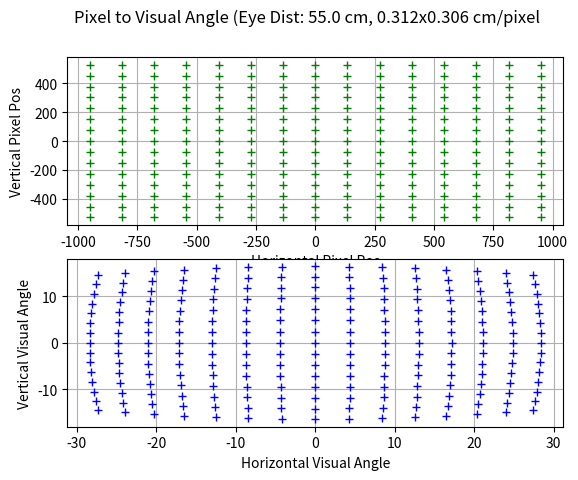

This figure's Python source:
# -*- coding: utf-8 -*-
from __future__ import division
"""
Pixel to Visual Angle Calculation.

[redacted]
[redacted]

Assumptions:
   1) unit origin == position 0.0, 0.0 == screen center
   2) Eye is orthogonal to origin of 2D plane

"""

import numpy as np
arctan = np.arctan2
rad2deg = np.rad2deg
hypot = np.hypot


class VisualAngleCalc(object):

    def __init__(self, display_size_mm, display_res_pix, eye_distance_mm=None):
        """Used to store calibrated surface information and eye to screen
        distance so that pixel positions can be converted to visual degree
        positions.

        Note: The information for display_size_mm,display_res_pix, and default
        eye_distance_mm could all be read automatically when openning a ioDataStore
        file. This automation should be implemented in a future release.

        """
        self._display_width = display_size_mm[0]
        self._display_height = display_size_mm[1]
        self._display_x_resolution = display_res_pix[0]
        self._display_y_resolution = display_res_pix[1]
        self._eye_distance_mm = eye_distance_mm
        self.mmpp_x = self._display_width / self._display_x_resolution
        self.mmpp_y = self._display_height / self._display_y_resolution

    def pix2deg(self, pixel_x, pixel_y=None, eye_distance_mm=None):
        """
        Stimulus positions (pixel_x,pixel_y) are defined in x and y pixel units,
        with the origin (0,0) being at the **center** of the display, as to match
        the PsychoPy pix unit coord type.

        The pix2deg method is vectorized, meaning that is will perform the
        pixel to angle calculations on all elements of the provided pixel
        position numpy arrays in one numpy call.

        The convertion process can use either a fixed eye to calibration
        plane distance, or a numpy array of eye distances passed as
        eye_distance_mm. In this case the eye distance array must be the same
        length as pixel_x, pixel_y arrays.
        """
        eye_dist_mm = self._eye_distance_mm
        if eye_distance_mm is not None:
            eye_dist_mm = eye_distance_mm

        x_mm = self.mmpp_x * pixel_x
        y_mm = self.mmpp_y * pixel_y

        Ah = arctan(x_mm, hypot(eye_dist_mm, y_mm))
        Av = arctan(y_mm, hypot(eye_dist_mm, x_mm))

        return rad2deg(Ah), rad2deg(Av)

###############################################################################


def generatedPointGrid(pixel_width, pixel_height, width_scalar=1.0,
                       height_scalar=1.0, horiz_points=5, vert_points=5):
    """Generate a set of points in a NxM grid.

    Useful for creating calibration target positions, etc.

    """
    swidth = pixel_width * width_scalar
    sheight = pixel_height * height_scalar
    # center 0 on screen center
    x, y = np.meshgrid(np.linspace(-swidth / 2.0, swidth / 2.0, horiz_points),
                       np.linspace(-sheight / 2.0, sheight / 2.0, vert_points))
    points = np.column_stack((x.flatten(), y.flatten()))
    return points

# Test it

if __name__ == '__main__':

    # physical size (w,h) of monitor in mm
    dsize = (600.0, 330.0)
    # pixel resolution of monitor
    dres = (1920.0, 1080.0)
    # eye distance to monitor in mm:
    edist = 550.0

    # create converter class. Can be reused event if eye distance changes
    # from call to call. Also should support calc with vectorized inputs.
    vacalc = VisualAngleCalc(dsize, dres, edist)

    pix_20x20 = generatedPointGrid(pixel_width=1900, pixel_height=1060,
                                   horiz_points=15, vert_points=15)

    x_pos = pix_20x20[:, 0]
    y_pos = pix_20x20[:, 1]
    deg_20x20 = vacalc.pix2deg(x_pos, y_pos)

    # Plot the 2D target array in pixel and in deg corord units.
    from matplotlib import pyplot

    fig = pyplot.figure()
    fig.suptitle(
        'Pixel to Visual Angle (Eye Dist: %.1f cm, %0.3fx%0.3f cm/pixel' %
        (edist / 10, vacalc.mmpp_x, vacalc.mmpp_y))
    ax1 = fig.add_subplot(211)
    ax1.plot(x_pos, y_pos, '+g')
    ax1.grid(True)
    ax1.set_xlabel('Horizontal Pixel Pos')
    ax1.set_ylabel('Vertical Pixel Pos')

    ax2 = fig.add_subplot(212)
    ax2.plot(deg_20x20[0], deg_20x20[1], '+b')
    ax2.grid(True)
    ax2.set_xlabel('Horizontal Visual Angle')
    ax2.set_ylabel('Vertical Visual Angle')

    pyplot.show()
